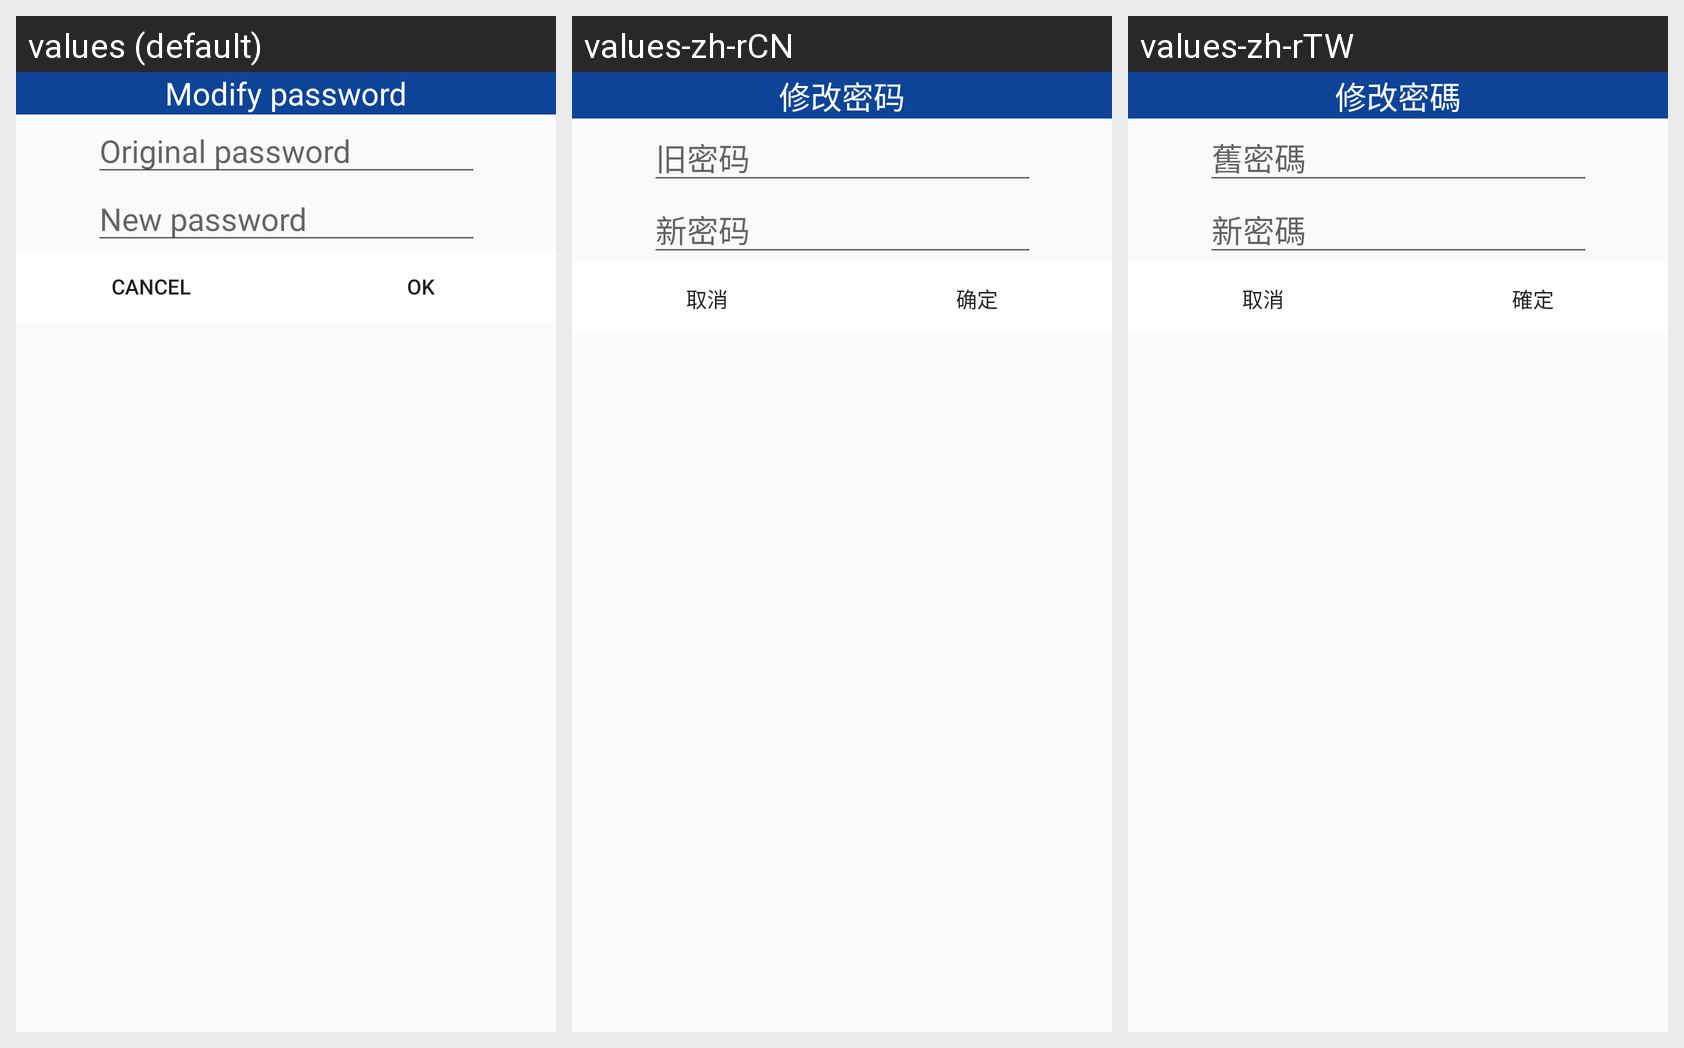

The same Android screen rendered under several of its app's locales, left to right. List the strings drawn on it with the default value and each locale's translation.
Android screen res/layout/modifypassword.xml rendered under 3 locales, left to right: values (default), values-zh-rCN, values-zh-rTW. Device: Nexus 5 (rendered at 1080×1920; each locale shown at half size, 540×960, under a caption strip naming it); theme Theme.AppCompat.Light.NoActionBar.
Strings drawn on this screen, with the default value and each locale's value (text and hints the layout hard-codes, and strings that could not be matched under every locale, appear in the picture but are not listed):

modifypassword
  values: Modify password
  values-zh-rCN: 修改密码
  values-zh-rTW: 修改密碼

original
  values: Original password
  values-zh-rCN: 旧密码
  values-zh-rTW: 舊密碼

news
  values: New password
  values-zh-rCN: 新密码
  values-zh-rTW: 新密碼

butoon_no
  values: CANCEL
  values-zh-rCN: 取消
  values-zh-rTW: 取消

butoon_yes
  values: OK
  values-zh-rCN: 确定
  values-zh-rTW: 確定
